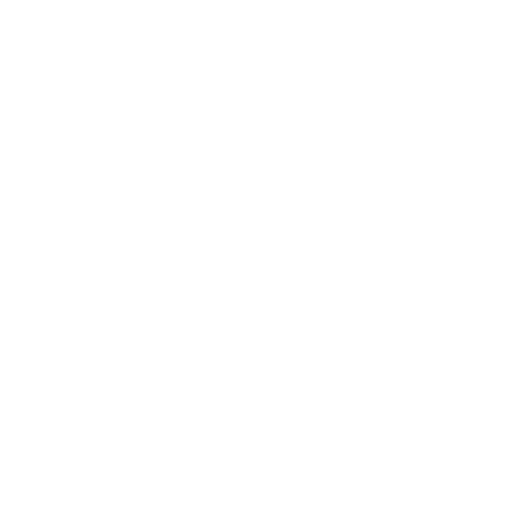
t = 0.00 s
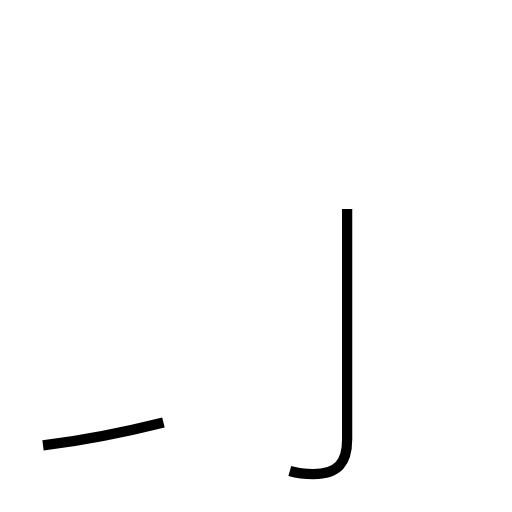
t = 1.27 s
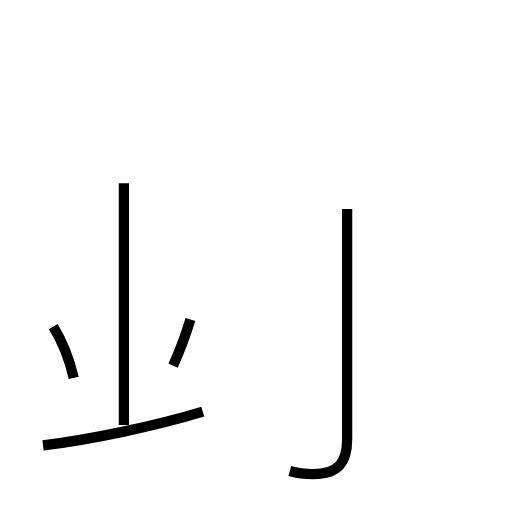
t = 2.40 s
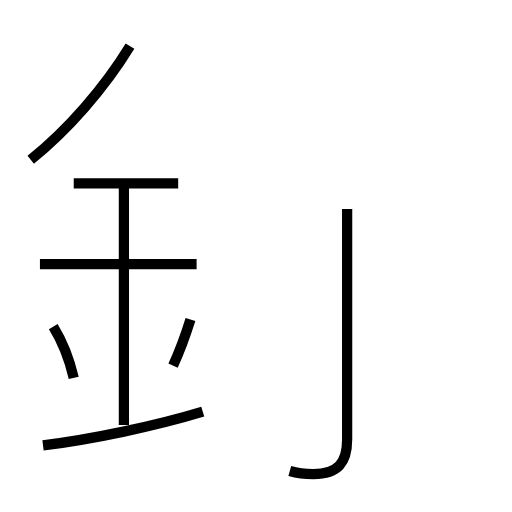
t = 3.61 s
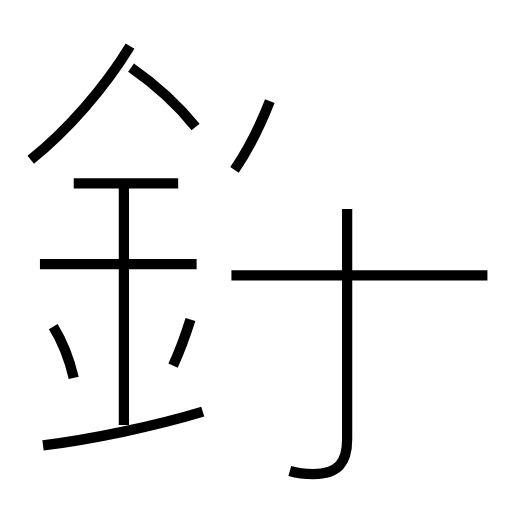
t = 4.85 s
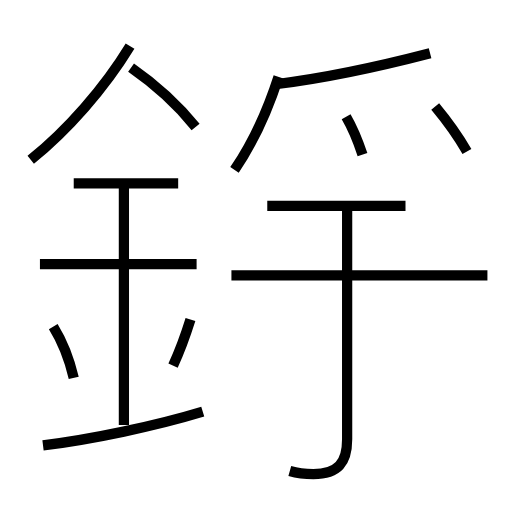
t = 6.07 s

The animated SVG that drew these frames (rendered in a browser with its animation timeline set to each time). Animation: 15 SMIL elements (animate=15); one cycle of 6.07 s.

<?xml version='1.0' encoding='utf-8'?>
<svg viewBox="0.0 -6.0 50.0 50.0" version="1.1" xmlns="http://www.w3.org/2000/svg"><rect x="-1000" y="-1000" width="2000" height="2000" stroke="white" fill="white" /><g style="fill:none;stroke:#000000;stroke-width:1"><path d="M 28.3 2.0 C 29.0 2.2 29.8 2.3 30.6 2.3 C 33.0 2.3 33.9 1.2 33.9 -1.1 L 33.9 -23.6 " transform="translate(0.0 38.0)" stroke-dasharray="30.32230102359396" stroke-dashoffset="30.32230102359396"><animate attributeName="stroke-dashoffset" from="30.32230102359396" to="0" dur="0.9096690307078187s" begin="0s; anim_end.end" fill="freeze" id="anim0" /></path><path d="M 4.2 -0.5 C 9.0 -1.1 15.2 -2.4 19.8 -3.8 " transform="translate(0.0 38.0)" stroke-dasharray="15.961837584844305" stroke-dashoffset="15.961837584844305"><animate attributeName="stroke-dashoffset" from="15.961837584844305" to="0" dur="0.47885512754532916s" begin="anim0.end" fill="freeze" id="anim1" /></path><path d="M 7.2 -7.1 C 6.8 -8.8 6.0 -10.8 5.2 -12.1 " transform="translate(0.0 38.0)" stroke-dasharray="5.404787907630575" stroke-dashoffset="5.404787907630575"><animate attributeName="stroke-dashoffset" from="5.404787907630575" to="0" dur="0.16214363722891725s" begin="anim1.end" fill="freeze" id="anim2" /></path><path d="M 12.1 -2.5 L 12.1 -26.1 " transform="translate(0.0 38.0)" stroke-dasharray="23.6" stroke-dashoffset="23.6"><animate attributeName="stroke-dashoffset" from="23.6" to="0" dur="0.708s" begin="anim2.end" fill="freeze" id="anim3" /></path><path d="M 16.9 -8.3 C 17.5 -9.6 18.1 -11.2 18.6 -12.8 " transform="translate(0.0 38.0)" stroke-dasharray="4.813566643854518" stroke-dashoffset="4.813566643854518"><animate attributeName="stroke-dashoffset" from="4.813566643854518" to="0" dur="0.14440699931563553s" begin="anim3.end" fill="freeze" id="anim4" /></path><path d="M 19.2 -18.2 L 3.9 -18.2 " transform="translate(0.0 38.0)" stroke-dasharray="15.299999999999999" stroke-dashoffset="15.299999999999999"><animate attributeName="stroke-dashoffset" from="15.299999999999999" to="0" dur="0.45899999999999996s" begin="anim4.end" fill="freeze" id="anim5" /></path><path d="M 17.4 -26.1 L 7.2 -26.1 " transform="translate(0.0 38.0)" stroke-dasharray="10.2" stroke-dashoffset="10.2"><animate attributeName="stroke-dashoffset" from="10.2" to="0" dur="0.306s" begin="anim5.end" fill="freeze" id="anim6" /></path><path d="M 3.0 -28.4 C 6.6 -31.3 10.2 -35.4 12.7 -39.5 " transform="translate(0.0 38.0)" stroke-dasharray="14.808940379262308" stroke-dashoffset="14.808940379262308"><animate attributeName="stroke-dashoffset" from="14.808940379262308" to="0" dur="0.44426821137786926s" begin="anim6.end" fill="freeze" id="anim7" /></path><path d="M 19.1 -31.6 C 17.5 -33.6 15.1 -35.8 12.8 -37.4 " transform="translate(0.0 38.0)" stroke-dasharray="8.589881603654437" stroke-dashoffset="8.589881603654437"><animate attributeName="stroke-dashoffset" from="8.589881603654437" to="0" dur="0.2576964481096331s" begin="anim7.end" fill="freeze" id="anim8" /></path><path d="M 47.6 -17.1 L 22.6 -17.1 " transform="translate(0.0 38.0)" stroke-dasharray="25.0" stroke-dashoffset="25.0"><animate attributeName="stroke-dashoffset" from="25.0" to="0" dur="0.75s" begin="anim8.end" fill="freeze" id="anim9" /></path><path d="M 22.9 -27.4 C 24.6 -29.9 26.1 -33.1 27.2 -36.5 " transform="translate(0.0 38.0)" stroke-dasharray="10.097226006240467" stroke-dashoffset="10.097226006240467"><animate attributeName="stroke-dashoffset" from="10.097226006240467" to="0" dur="0.302916780187214s" begin="anim9.end" fill="freeze" id="anim10" /></path><path d="M 35.4 -28.9 C 35.0 -30.1 34.5 -31.4 33.8 -32.6 " transform="translate(0.0 38.0)" stroke-dasharray="4.038359046321647" stroke-dashoffset="4.038359046321647"><animate attributeName="stroke-dashoffset" from="4.038359046321647" to="0" dur="0.1211507713896494s" begin="anim10.end" fill="freeze" id="anim11" /></path><path d="M 39.6 -23.9 L 26.1 -23.9 " transform="translate(0.0 38.0)" stroke-dasharray="13.5" stroke-dashoffset="13.5"><animate attributeName="stroke-dashoffset" from="13.5" to="0" dur="0.40499999999999997s" begin="anim11.end" fill="freeze" id="anim12" /></path><path d="M 45.6 -29.2 C 44.8 -30.6 43.5 -32.4 42.5 -33.6 " transform="translate(0.0 38.0)" stroke-dasharray="5.388090468078923" stroke-dashoffset="5.388090468078923"><animate attributeName="stroke-dashoffset" from="5.388090468078923" to="0" dur="0.16164271404236769s" begin="anim12.end" fill="freeze" id="anim13" /></path><path d="M 27.1 -35.8 C 31.9 -36.4 37.0 -37.5 42.0 -38.8" transform="translate(0.0 38.0)" stroke-dasharray="15.20950289960132" stroke-dashoffset="15.20950289960132"><animate attributeName="stroke-dashoffset" from="15.20950289960132" to="0" dur="0.4562850869880396s" begin="anim13.end" fill="freeze" id="anim_end" /></path></g></svg>
